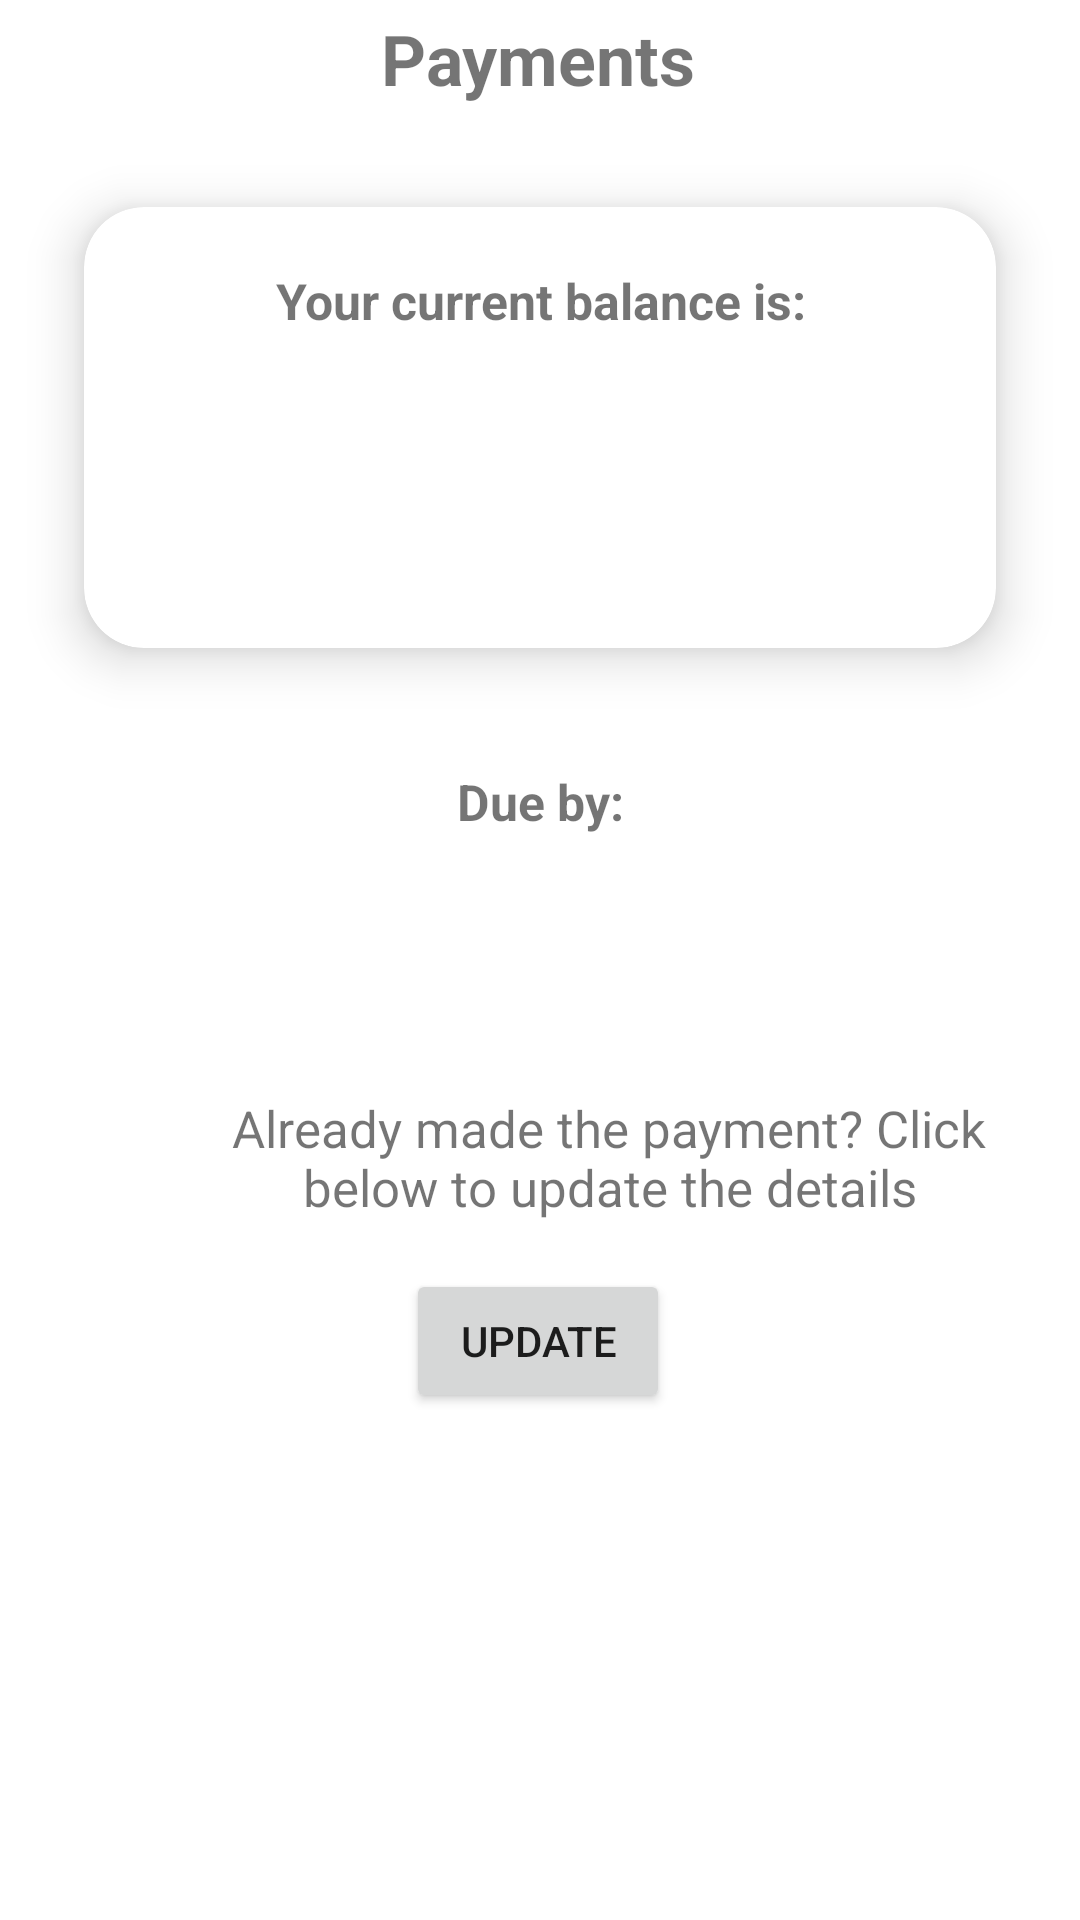

Produce the Android XML layout that renders to this screen, including the resource entries it uses.
<!-- AndroidManifest.xml: application theme Theme.Property_management -->
<!-- res/layout/fragment_home.xml -->
<?xml version="1.0" encoding="utf-8"?>
<androidx.constraintlayout.widget.ConstraintLayout xmlns:android="http://schemas.android.com/apk/res/android"
    xmlns:app="http://schemas.android.com/apk/res-auto"
    xmlns:tools="http://schemas.android.com/tools"
    android:layout_width="match_parent"
    android:layout_height="match_parent"
    tools:context=".tenant.home.HomeFragment">

    <TextView
        android:id="@+id/textViewForPayment"
        android:layout_width="wrap_content"
        android:layout_height="wrap_content"
        android:layout_marginTop="4dp"
        android:text="Payments"
        android:textAlignment="center"
        android:textSize="70px"
        android:textStyle="bold"
        app:layout_constraintEnd_toEndOf="parent"
        app:layout_constraintHorizontal_bias="0.498"
        app:layout_constraintStart_toStartOf="parent"
        app:layout_constraintTop_toTopOf="parent" />

    <androidx.cardview.widget.CardView
        android:id="@+id/cardView1"
        android:layout_width="match_parent"
        android:layout_height="wrap_content"
        android:layout_margin="10dp"
        android:layout_marginTop="32dp"
        app:cardBackgroundColor="@color/white"
        app:cardCornerRadius="20dp"
        app:cardElevation="10dp"
        app:cardMaxElevation="12dp"
        app:cardPreventCornerOverlap="true"
        app:cardUseCompatPadding="true"
        app:layout_constraintEnd_toEndOf="parent"
        app:layout_constraintStart_toStartOf="parent"
        app:layout_constraintTop_toBottomOf="@+id/textViewForPayment">


        <TextView
            android:id="@+id/textViewCurrentBalance"
            android:layout_width="wrap_content"
            android:layout_height="wrap_content"
            android:layout_gravity="top|center_horizontal"
            android:layout_marginTop="20dp"
            android:layout_marginBottom="20dp"
            android:text="Your current balance is:"
            android:textAlignment="center"
            android:textSize="50px"
            android:textStyle="bold"
            tools:ignore="MissingConstraints"
            tools:layout_editor_absoluteX="117dp"
            tools:layout_editor_absoluteY="136dp" />

        <TextView
            android:id="@+id/duePaymentAmount"
            android:layout_width="wrap_content"
            android:layout_height="wrap_content"
            android:layout_gravity="center|center_horizontal"
            android:layout_marginTop="70dp"
            android:layout_marginBottom="50dp"
            android:textSize="20sp"
            android:textStyle="bold" />


    </androidx.cardview.widget.CardView>

    <TextView
        android:id="@+id/showDueBy"
        android:layout_width="wrap_content"
        android:layout_height="wrap_content"
        android:layout_gravity="top|center_horizontal"
        android:layout_marginTop="16dp"
        android:text="Due by:"
        android:textAlignment="center"
        android:textSize="50px"
        android:textStyle="bold"
        app:layout_constraintEnd_toEndOf="parent"
        app:layout_constraintStart_toStartOf="parent"
        app:layout_constraintTop_toBottomOf="@+id/cardView1" />

    <TextView
        android:id="@+id/showDueDate"
        android:layout_width="wrap_content"
        android:layout_height="wrap_content"
        android:layout_gravity="center|center_horizontal"
        android:layout_marginTop="8dp"

        android:textAlignment="center"
        android:textSize="50px"
        android:textStyle="bold"
        app:layout_constraintEnd_toEndOf="parent"
        app:layout_constraintStart_toStartOf="parent"
        app:layout_constraintTop_toBottomOf="@+id/showDueBy" />

    <TextView
        android:id="@+id/textForUpdatePaymentDetails"
        android:layout_width="270dp"
        android:layout_height="wrap_content"
        android:layout_marginStart="68dp"
        android:layout_marginTop="56dp"
        android:text="Already made the payment? Click below to update the details"
        android:textAlignment="center"
        android:textSize="17dp"
        app:layout_constraintStart_toStartOf="parent"
        app:layout_constraintTop_toBottomOf="@+id/showDueDate" />

    <Button
        android:id="@+id/updateButton"
        android:layout_width="wrap_content"
        android:layout_height="wrap_content"
        android:layout_marginTop="16dp"
        android:text="Update"
        app:layout_constraintEnd_toEndOf="parent"
        app:layout_constraintHorizontal_bias="0.498"
        app:layout_constraintStart_toStartOf="parent"
        app:layout_constraintTop_toBottomOf="@+id/textForUpdatePaymentDetails" />



</androidx.constraintlayout.widget.ConstraintLayout>
<!-- resources referenced by this layout -->
<resources>
  <color name="white">#FFFFFFFF</color>
  <style name="Theme.Property_management" parent="Theme.MaterialComponents.DayNight.DarkActionBar">
  
          
          <item name="colorPrimary">@color/purple_500</item>
          <item name="colorPrimaryVariant">@color/purple_700</item>
          <item name="colorOnPrimary">@color/white</item>
          
          <item name="colorSecondary">@color/teal_200</item>
          <item name="colorSecondaryVariant">@color/teal_700</item>
          <item name="colorOnSecondary">@color/black</item>
          
          <item name="android:statusBarColor" tools:targetApi="l">?attr/colorPrimaryVariant</item>
          
      </style>
  <color name="purple_500">#FF6200EE</color>
  <color name="purple_700">#FF3700B3</color>
  <color name="teal_200">#FF03DAC5</color>
  <color name="teal_700">#FF018786</color>
  <color name="black">#FF000000</color>
</resources>
